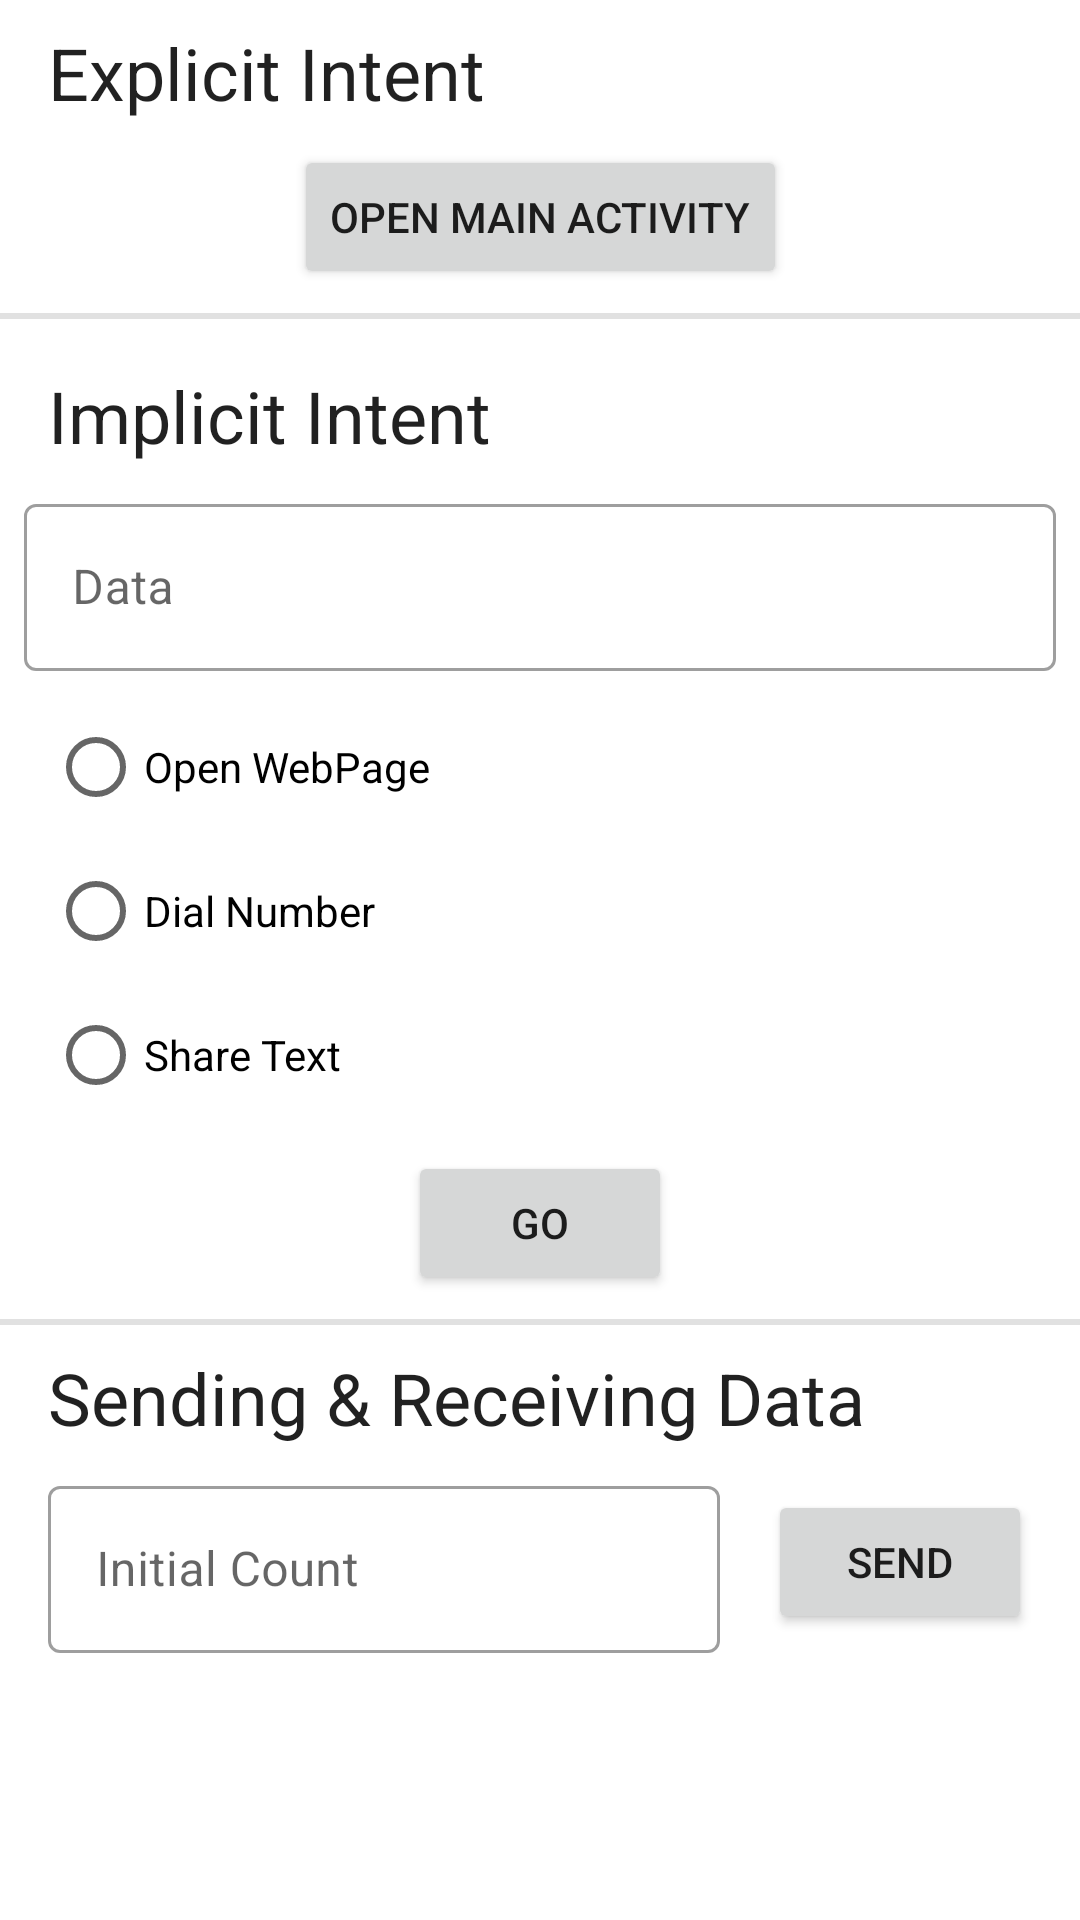

This screen was rendered from an Android layout file. Write that file and the resources it references.
<!-- AndroidManifest.xml: application theme Theme.IntentsPlaygroundActivity -->
<!-- res/layout/activity_intents_playground.xml -->
<?xml version="1.0" encoding="utf-8"?>
<androidx.constraintlayout.widget.ConstraintLayout xmlns:android="http://schemas.android.com/apk/res/android"
    xmlns:app="http://schemas.android.com/apk/res-auto"
    xmlns:tools="http://schemas.android.com/tools"
    android:layout_width="match_parent"
    android:layout_height="match_parent"

    tools:context=".IntentsPlaygroundActivity">

    <TextView
        android:id="@+id/explicitIntentHeader"
        style="@style/TextAppearance.MaterialComponents.Headline5"
        android:layout_width="wrap_content"
        android:layout_height="wrap_content"
        android:layout_marginStart="16dp"
        android:layout_marginTop="8dp"
        android:text="@string/explicit_intent"
        app:layout_constraintStart_toStartOf="parent"
        app:layout_constraintTop_toTopOf="parent" />

    <Button
        android:id="@+id/openMainActivityBtn"
        android:layout_width="wrap_content"
        android:layout_height="wrap_content"
        android:layout_marginTop="8dp"
        android:onClick="openMainActivity"
        android:text="@string/open_main_activity"
        app:layout_constraintEnd_toEndOf="parent"
        app:layout_constraintStart_toStartOf="parent"
        app:layout_constraintTop_toBottomOf="@+id/explicitIntentHeader" />

    <View
        android:id="@+id/view"
        android:layout_width="match_parent"
        android:layout_height="2dp"
        android:layout_marginTop="8dp"
        android:background="@color/divider"
        app:layout_constraintTop_toBottomOf="@id/openMainActivityBtn" />

    <TextView
        android:id="@+id/implicitIntentTitle"
        style="@style/TextAppearance.MaterialComponents.Headline5"
        android:layout_width="wrap_content"
        android:layout_height="wrap_content"
        android:layout_marginStart="16dp"
        android:layout_marginTop="16dp"
        android:text="@string/implicit_intent"
        app:layout_constraintStart_toStartOf="parent"
        app:layout_constraintTop_toBottomOf="@+id/view" />

    <com.google.android.material.textfield.TextInputLayout
        android:id="@+id/data"
        style="@style/Widget.MaterialComponents.TextInputLayout.OutlinedBox"
        android:layout_width="match_parent"
        android:layout_height="wrap_content"
        android:layout_marginStart="8dp"
        android:layout_marginTop="8dp"
        android:layout_marginEnd="8dp"
        android:hint="@string/data"
        app:layout_constraintEnd_toEndOf="parent"
        app:layout_constraintStart_toStartOf="parent"
        app:layout_constraintTop_toBottomOf="@+id/implicitIntentTitle">

        <com.google.android.material.textfield.TextInputEditText
            android:layout_width="match_parent"
            android:layout_height="wrap_content" />

    </com.google.android.material.textfield.TextInputLayout>

    <RadioGroup android:id="@+id/intentTypeRGrp"
        android:layout_width="wrap_content"
        android:layout_height="wrap_content"
        app:layout_constraintTop_toBottomOf="@id/data"
        app:layout_constraintStart_toStartOf="parent"
        android:layout_marginTop="8dp"
        android:layout_marginStart="16dp">

        <RadioButton android:id="@+id/openWebpageRBtn"
            android:layout_width="wrap_content"
            android:layout_height="wrap_content"
            android:text="@string/open_webPage"/>

        <RadioButton android:id="@+id/dialNumberRBtn"
            android:layout_width="match_parent"
            android:layout_height="wrap_content"
            android:text="@string/dial_number"/>

        <RadioButton android:id="@+id/shareTextRBtn"
            android:layout_width="match_parent"
            android:layout_height="wrap_content"
            android:text="@string/share_text"/>



    </RadioGroup>

    <Button
        android:id="@+id/sendImplicitIntentBtn"
        android:layout_width="wrap_content"
        android:layout_height="wrap_content"
        android:onClick="sendImplicitIntent"
        android:layout_marginTop="8dp"
        android:text="@string/go"
        app:layout_constraintEnd_toEndOf="parent"
        app:layout_constraintStart_toStartOf="parent"
        app:layout_constraintTop_toBottomOf="@+id/intentTypeRGrp" />

    <View
        android:id="@+id/divider"
        android:layout_width="match_parent"
        android:layout_height="2dp"
        android:layout_marginTop="8dp"
        android:background="@color/divider"
        app:layout_constraintTop_toBottomOf="@+id/sendImplicitIntentBtn" />

    <TextView
        android:id="@+id/sendDataTitle"
        style="@style/TextAppearance.MaterialComponents.Headline5"
        android:layout_width="wrap_content"
        android:layout_height="wrap_content"
        android:layout_marginStart="16dp"
        android:layout_marginTop="8dp"
        android:text="@string/sending_amp_receiving_data"
        app:layout_constraintStart_toStartOf="parent"
        app:layout_constraintTop_toBottomOf="@+id/divider" />

    <com.google.android.material.textfield.TextInputLayout
        android:id="@+id/initialCounterEt"
        style="@style/Widget.MaterialComponents.TextInputLayout.OutlinedBox"
        android:layout_width="0dp"
        android:layout_height="wrap_content"
        android:layout_marginStart="16dp"
        android:layout_marginTop="8dp"
        android:layout_marginEnd="16dp"
        android:hint="@string/initial_count"
        app:layout_constraintEnd_toStartOf="@+id/sendDataBtn"
        app:layout_constraintStart_toStartOf="parent"
        app:layout_constraintTop_toBottomOf="@+id/sendDataTitle">

        <com.google.android.material.textfield.TextInputEditText
            android:inputType="number"
            android:maxLength="3"
            android:layout_width="match_parent"
            android:layout_height="wrap_content" />

    </com.google.android.material.textfield.TextInputLayout>

    <Button
        android:id="@+id/sendDataBtn"
        android:layout_width="wrap_content"
        android:layout_height="wrap_content"
        android:layout_marginEnd="16dp"
        android:onClick="sendData"
        android:text="@string/send"
        app:layout_constraintBottom_toBottomOf="@+id/initialCounterEt"
        app:layout_constraintEnd_toEndOf="parent"
        app:layout_constraintTop_toTopOf="@+id/initialCounterEt" />

    <TextView
        android:id="@+id/result"
        style="@style/TextAppearance.MaterialComponents.Body1"
        android:layout_width="wrap_content"
        android:layout_height="wrap_content"
        android:layout_marginStart="16dp"
        android:layout_marginTop="8dp"
        android:text="TextView"
        android:visibility="gone"
        app:layout_constraintStart_toStartOf="parent"
        app:layout_constraintTop_toBottomOf="@+id/initialCounterEt" />


</androidx.constraintlayout.widget.ConstraintLayout>
<!-- resources referenced by this layout -->
<resources>
  <color name="divider">#22212121</color>
  <string name="data">Data</string>
  <string name="dial_number">Dial Number</string>
  <string name="explicit_intent">Explicit Intent</string>
  <string name="go">Go</string>
  <string name="implicit_intent">Implicit Intent</string>
  <string name="initial_count">Initial Count</string>
  <string name="open_main_activity">OPEN MAIN ACTIVITY</string>
  <string name="open_webPage">Open WebPage</string>
  <string name="send">Send</string>
  <string name="sending_amp_receiving_data">Sending &amp; Receiving Data</string>
  <string name="share_text">Share Text</string>
  <style name="Theme.IntentsPlaygroundActivity" parent="Theme.MaterialComponents.DayNight.DarkActionBar">
          
          <item name="colorPrimary">@color/purple_500</item>
          <item name="colorPrimaryVariant">@color/purple_700</item>
          <item name="colorOnPrimary">@color/white</item>
          
          <item name="colorSecondary">@color/teal_200</item>
          <item name="colorSecondaryVariant">@color/teal_700</item>
          <item name="colorOnSecondary">@color/black</item>
          
          <item name="android:statusBarColor" tools:targetApi="l">?attr/colorPrimaryVariant</item>
          
      </style>
  <color name="purple_500">#FF6200EE</color>
  <color name="purple_700">#FF3700B3</color>
  <color name="white">#FFFFFFFF</color>
  <color name="teal_200">#FF03DAC5</color>
  <color name="teal_700">#FF018786</color>
  <color name="black">#FF000000</color>
</resources>
